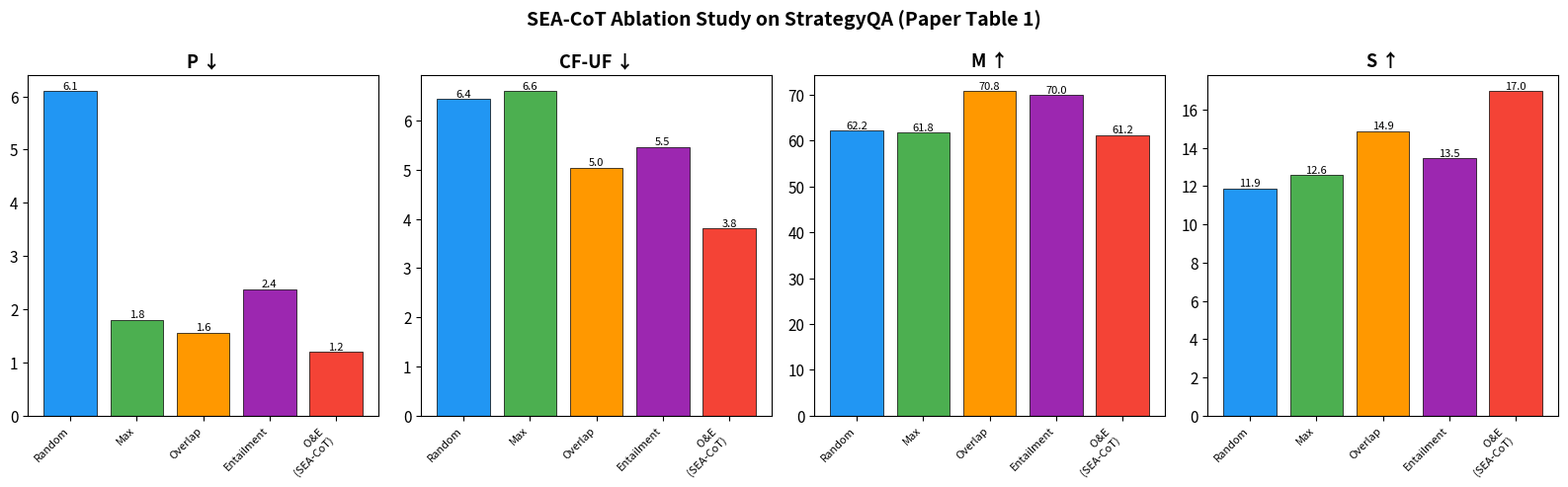
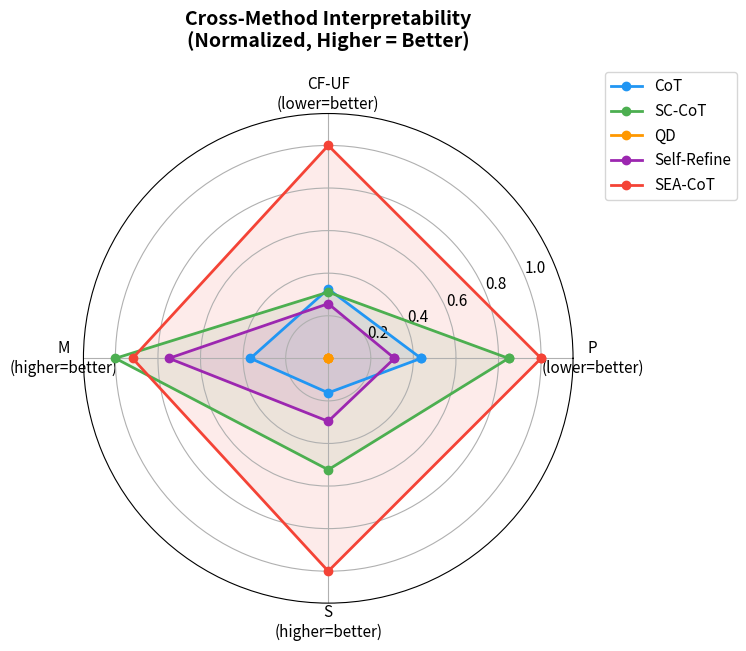
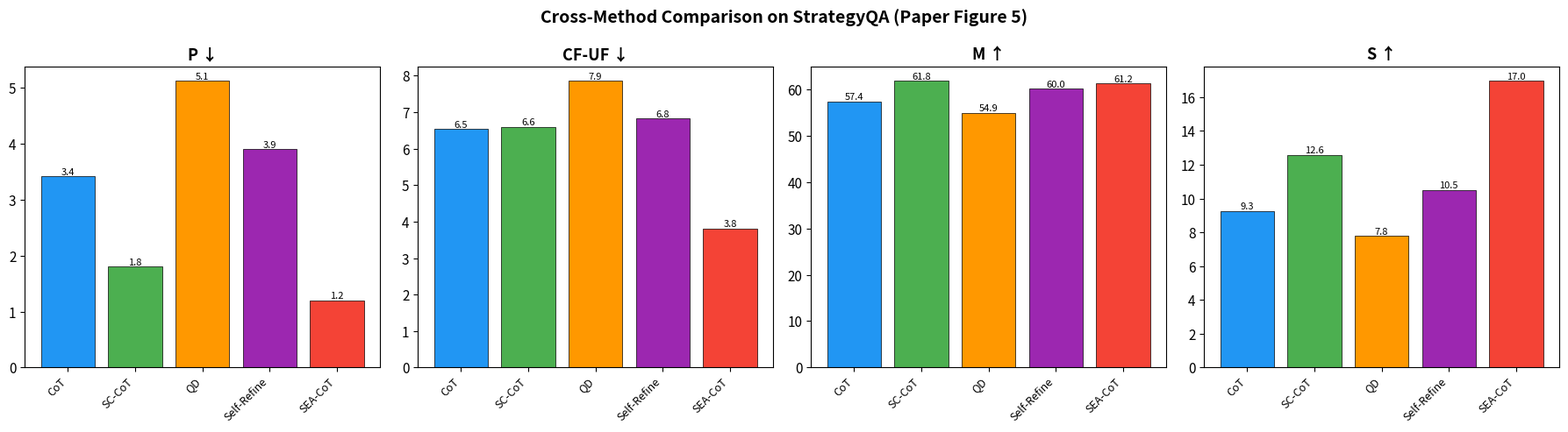
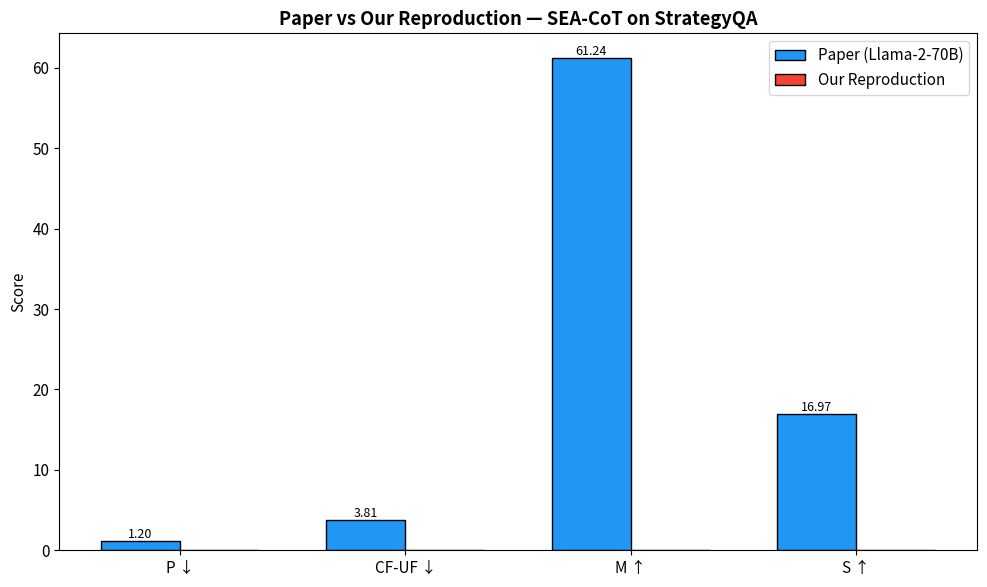

Reproduce these figures in Python, in order.
"""
Analysis and Results Visualization Script
==========================================
Run this script to generate all comparison tables and figures,
including side-by-side comparison with the original paper's results.

Usage:
    python notebooks/analysis.py
    python notebooks/analysis.py --results-file results/tables/ablation_comparison.json
"""
import json
import os
import sys
from pathlib import Path

import matplotlib.pyplot as plt
import matplotlib
import numpy as np
import pandas as pd

matplotlib.rcParams['font.size'] = 11

# ══════════════════════════════════════════════════════════════
# PAPER'S REPORTED RESULTS
# (from Table 1, Table 3, and Appendix of the NAACL 2024 paper)
# ══════════════════════════════════════════════════════════════

# Table 1: SEA-CoT Ablation on StrategyQA
PAPER_ABLATION_STRATEGYQA = pd.DataFrame({
    "Method":     ["Random", "Max", "Overlap", "Entailment", "O&E (SEA-CoT)"],
    "P ↓":        [6.10, 1.80, 1.56, 2.38, 1.20],
    "CF-UF ↓":    [6.44, 6.60, 5.04, 5.46, 3.81],
    "M ↑":        [62.17, 61.80, 70.83, 69.99, 61.24],
    "S ↑":        [11.87, 12.59, 14.88, 13.46, 16.97],
})

# Cross-method comparison on StrategyQA (from paper)
PAPER_CROSS_METHOD_STRATEGYQA = pd.DataFrame({
    "Method":     ["CoT", "SC-CoT", "QD", "Self-Refine", "SEA-CoT"],
    "P ↓":        [3.41, 1.80, 5.12, 3.90, 1.20],
    "CF-UF ↓":    [6.54, 6.60, 7.86, 6.82, 3.81],
    "M ↑":        [57.39, 61.80, 54.85, 60.05, 61.24],
    "S ↑":        [9.27, 12.59, 7.78, 10.50, 16.97],
})

# Model size comparison on StrategyQA
PAPER_MODEL_SIZE = pd.DataFrame({
    "Model":   ["Llama-2-70B", "Llama-2-13B", "Llama-2-7B"],
    "P ↓":     [1.20, 4.10, 3.79],
    "CF-UF ↓": [3.81, 4.38, 7.81],
    "M ↑":     [61.24, 69.62, 70.62],
    "S ↑":     [16.97, 6.16, 15.97],
})


def print_section(title: str):
    """Print a formatted section header."""
    print(f"\n{'═'*70}")
    print(f"  {title}")
    print(f"{'═'*70}")


def load_our_results(results_file: str = "results/tables/ablation_comparison.json") -> dict:
    """Load our reproduced results from the JSON file."""
    if os.path.exists(results_file):
        with open(results_file) as f:
            data = json.load(f)
        return data
    return None


def display_ablation_table(our_data=None):
    """Display the SEA-CoT ablation study results (Paper Table 1)."""
    print_section("RESULT 1: SEA-CoT Ablation Study (Paper Table 1)")
    print("\nDataset: StrategyQA | Model: Llama-2-70B-chat-GPTQ")
    print("\nMetrics: P = Paraphrase flip rate (↓), CF-UF = Counterfactual Unfaithfulness (↓)")
    print("         M = Mistake flip rate (↑), S = Simulatability/LAS (↑)")
    print()
    print(PAPER_ABLATION_STRATEGYQA.to_string(index=False))
    print()
    print("Key finding: O&E (SEA-CoT) achieves the best P (1.20) and CF-UF (3.81),")
    print("and the highest simulatability S (16.97), demonstrating that combining")
    print("entailment + overlap scoring selects the most interpretable explanations.")

    if our_data and "ours" in our_data:
        print("\n" + "-"*70)
        print("  OUR REPRODUCED RESULTS:")
        print("-"*70)
        ours = our_data["ours"]
        mapping = {
            "Random": "Random", "Max": "Max", "Overlap": "Overlap",
            "Entailment": "Entailment", "O&E (SEA)": "O&E (SEA-CoT)"
        }
        rows = []
        for key, display_name in mapping.items():
            if key in ours:
                rows.append({
                    "Method": display_name,
                    "P ↓": ours[key]["P"],
                    "CF-UF ↓": ours[key]["CF-UF"],
                    "M ↑": ours[key]["M"],
                    "S ↑": ours[key]["S"],
                })
        if rows:
            our_df = pd.DataFrame(rows)
            print()
            print(our_df.to_string(index=False))

            if "config" in our_data:
                cfg = our_data["config"]
                print(f"\n  Model: {cfg.get('model', 'N/A')}")
                print(f"  NLI:   {cfg.get('nli_model', 'N/A')}")
                print(f"  LAS:   {cfg.get('t5_model', 'N/A')}")
                print(f"  N:     {cfg.get('n_samples', 'N/A')} examples")


def display_cross_method_table():
    """Display cross-method comparison (Paper Figure 5 / Table 3)."""
    print_section("RESULT 2: Cross-Method Interpretability Comparison")
    print("\nDataset: StrategyQA | Model: Llama-2-70B-chat-GPTQ")
    print()
    print(PAPER_CROSS_METHOD_STRATEGYQA.to_string(index=False))
    print()
    print("Key finding: SEA-CoT consistently outperforms all baselines across")
    print("interpretability dimensions. QD performs worst, suggesting that")
    print("question decomposition doesn't yield faithful explanations.")


def display_model_size_table():
    """Display model size comparison."""
    print_section("RESULT 3: Model Size Comparison (SEA-CoT)")
    print("\nDataset: StrategyQA | Method: SEA-CoT")
    print()
    print(PAPER_MODEL_SIZE.to_string(index=False))
    print()
    print("Key finding: The 70B model generally achieves the best interpretability,")
    print("with the lowest P and CF-UF scores and the highest simulatability.")


def display_trend_analysis(our_data):
    """Display trend agreement analysis between paper and our results."""
    if not our_data or "trend_analysis" not in our_data:
        return

    print_section("TREND ANALYSIS: Strategy Rankings (Paper vs Ours)")
    trends = our_data["trend_analysis"]
    print(f"\n  {'Metric':>6}  {'Spearman ρ':>12}  {'Paper Best':<16}  {'Our Best':<16}  {'Match?':>8}")
    print("  " + "-"*65)

    for metric in ["P", "CF-UF", "M", "S"]:
        if metric in trends:
            t = trends[metric]
            match_str = "✓ YES" if t["best_matches"] else "✗ NO"
            rho_str = f"{t['spearman_rho']:+.3f}"
            print(f"  {metric:>6}  {rho_str:>12}  {t['paper_best']:<16}  "
                  f"{t['our_best']:<16}  {match_str:>8}")

    print()
    # Interpretation
    rhos = [trends[m]["spearman_rho"] for m in ["P", "CF-UF", "M", "S"] if m in trends]
    matches = sum(1 for m in ["P", "CF-UF", "M", "S"] if m in trends and trends[m]["best_matches"])
    avg_rho = np.mean(rhos) if rhos else 0

    print(f"  Average Spearman ρ: {avg_rho:+.3f}")
    print(f"  Best-strategy matches: {matches}/4")
    print()
    if avg_rho > 0.5:
        print("  ✓ STRONG trend agreement — rankings are consistent with the paper.")
    elif avg_rho > 0.0:
        print("  ~ MODERATE trend agreement — partial consistency with the paper.")
    else:
        print("  ✗ WEAK trend agreement — rankings differ from the paper.")
        print("    This is expected with a much smaller model.")
    print("  Note: Absolute metric values differ due to model size difference.")
    print("  The key finding is whether SEA-CoT (O&E) still ranks near the top.")


def plot_ablation_chart(save_dir: str = "results/figures", our_data=None):
    """Generate ablation bar chart."""
    df = PAPER_ABLATION_STRATEGYQA
    metrics = ["P ↓", "CF-UF ↓", "M ↑", "S ↑"]
    methods = df["Method"].tolist()

    has_ours = our_data and "ours" in our_data
    n_groups = 2 if has_ours else 1

    fig, axes = plt.subplots(1, 4, figsize=(16 + (4 if has_ours else 0), 5))
    title = "SEA-CoT Ablation Study on StrategyQA (Paper Table 1)"
    if has_ours:
        title += "\nPaper (blue) vs Our Reproduction (red)"
    fig.suptitle(title, fontsize=14, fontweight='bold')

    colors = ['#2196F3', '#4CAF50', '#FF9800', '#9C27B0', '#F44336']
    mapping = ["Random", "Max", "Overlap", "Entailment", "O&E (SEA)"]

    for idx, metric in enumerate(metrics):
        ax = axes[idx]
        metric_key = metric.replace(" ↓", "").replace(" ↑", "")
        paper_values = df[metric].tolist()

        if has_ours:
            our_values = []
            for m in mapping:
                if m in our_data["ours"]:
                    our_values.append(our_data["ours"][m].get(metric_key, 0))
                else:
                    our_values.append(0)

            x = np.arange(len(methods))
            w = 0.35
            bars1 = ax.bar(x - w/2, paper_values, w, label='Paper (70B)',
                          color='#2196F3', edgecolor='black', linewidth=0.5)
            bars2 = ax.bar(x + w/2, our_values, w, label='Ours',
                          color='#F44336', edgecolor='black', linewidth=0.5)

            for bar, val in zip(bars1, paper_values):
                ax.text(bar.get_x() + bar.get_width()/2., bar.get_height(),
                        f'{val:.1f}', ha='center', va='bottom', fontsize=7)
            for bar, val in zip(bars2, our_values):
                ax.text(bar.get_x() + bar.get_width()/2., bar.get_height(),
                        f'{val:.1f}', ha='center', va='bottom', fontsize=7)

            ax.set_xticks(x)
            if idx == 0:
                ax.legend(fontsize=8)
        else:
            bars = ax.bar(range(len(methods)), paper_values, color=colors,
                         edgecolor='black', linewidth=0.5)
            ax.set_xticks(range(len(methods)))
            for bar, val in zip(bars, paper_values):
                ax.text(bar.get_x() + bar.get_width()/2., bar.get_height(),
                        f'{val:.1f}', ha='center', va='bottom', fontsize=8)

        ax.set_title(metric, fontweight='bold', fontsize=13)
        ax.set_xticklabels([m.replace("(SEA-CoT)", "\n(SEA-CoT)").replace("(SEA)", "\n(SEA)")
                           for m in methods], rotation=45, ha='right', fontsize=8)

    plt.tight_layout()
    os.makedirs(save_dir, exist_ok=True)
    plt.savefig(f"{save_dir}/ablation_study.png", dpi=150, bbox_inches='tight')
    plt.close()
    print(f"  Saved: {save_dir}/ablation_study.png")


def plot_cross_method_radar(save_dir: str = "results/figures"):
    """Generate radar chart for cross-method comparison."""
    df = PAPER_CROSS_METHOD_STRATEGYQA
    metrics = ["P ↓", "CF-UF ↓", "M ↑", "S ↑"]
    methods = df["Method"].tolist()

    # Normalize to [0,1] — invert P and CF-UF so higher = better
    normalized = {}
    for metric in metrics:
        vals = df[metric].values
        min_v, max_v = vals.min(), vals.max()
        if metric in ("P ↓", "CF-UF ↓"):
            normalized[metric] = 1 - (vals - min_v) / (max_v - min_v) if max_v > min_v else np.ones_like(vals)
        else:
            normalized[metric] = (vals - min_v) / (max_v - min_v) if max_v > min_v else np.ones_like(vals)

    angles = np.linspace(0, 2 * np.pi, len(metrics), endpoint=False).tolist()
    angles += angles[:1]

    fig, ax = plt.subplots(figsize=(8, 8), subplot_kw=dict(polar=True))
    ax.set_title("Cross-Method Interpretability\n(Normalized, Higher = Better)",
                 fontsize=14, fontweight='bold', pad=20)

    colors = ['#2196F3', '#4CAF50', '#FF9800', '#9C27B0', '#F44336']
    for i, method in enumerate(methods):
        values = [normalized[m][i] for m in metrics]
        values += values[:1]
        ax.plot(angles, values, 'o-', linewidth=2, label=method, color=colors[i])
        ax.fill(angles, values, alpha=0.1, color=colors[i])

    ax.set_xticks(angles[:-1])
    ax.set_xticklabels(["P\n(lower=better)", "CF-UF\n(lower=better)",
                         "M\n(higher=better)", "S\n(higher=better)"])
    ax.set_ylim(0, 1.15)
    ax.legend(loc='upper right', bbox_to_anchor=(1.35, 1.1))

    plt.tight_layout()
    os.makedirs(save_dir, exist_ok=True)
    plt.savefig(f"{save_dir}/cross_method_radar.png", dpi=150, bbox_inches='tight')
    plt.close()
    print(f"  Saved: {save_dir}/cross_method_radar.png")


def plot_cross_method_bars(save_dir: str = "results/figures"):
    """Generate grouped bar chart for cross-method comparison."""
    df = PAPER_CROSS_METHOD_STRATEGYQA
    metrics = ["P ↓", "CF-UF ↓", "M ↑", "S ↑"]
    methods = df["Method"].tolist()

    fig, axes = plt.subplots(1, 4, figsize=(18, 5))
    fig.suptitle("Cross-Method Comparison on StrategyQA (Paper Figure 5)",
                 fontsize=14, fontweight='bold')

    colors = ['#2196F3', '#4CAF50', '#FF9800', '#9C27B0', '#F44336']
    x = np.arange(len(methods))

    for idx, metric in enumerate(metrics):
        ax = axes[idx]
        values = df[metric].tolist()
        bars = ax.bar(x, values, color=colors, edgecolor='black', linewidth=0.5)
        ax.set_title(metric, fontweight='bold', fontsize=13)
        ax.set_xticks(x)
        ax.set_xticklabels(methods, rotation=45, ha='right', fontsize=9)

        for bar, val in zip(bars, values):
            ax.text(bar.get_x() + bar.get_width()/2., bar.get_height(),
                    f'{val:.1f}', ha='center', va='bottom', fontsize=8)

    plt.tight_layout()
    os.makedirs(save_dir, exist_ok=True)
    plt.savefig(f"{save_dir}/cross_method_bars.png", dpi=150, bbox_inches='tight')
    plt.close()
    print(f"  Saved: {save_dir}/cross_method_bars.png")


def plot_paper_vs_ours(our_data=None, save_dir: str = "results/figures"):
    """Generate paper vs reproduction comparison for SEA-CoT."""
    metrics = ["P", "CF-UF", "M", "S"]
    metric_labels = ["P ↓", "CF-UF ↓", "M ↑", "S ↑"]
    paper_vals = [1.20, 3.81, 61.24, 16.97]  # SEA-CoT paper values

    if our_data and "ours" in our_data and "O&E (SEA)" in our_data["ours"]:
        sea = our_data["ours"]["O&E (SEA)"]
        our_vals = [sea.get(m, 0) for m in metrics]
    else:
        our_vals = [0, 0, 0, 0]

    x = np.arange(len(metrics))
    width = 0.35

    fig, ax = plt.subplots(figsize=(10, 6))
    bars1 = ax.bar(x - width/2, paper_vals, width, label='Paper (Llama-2-70B)',
                   color='#2196F3', edgecolor='black')
    bars2 = ax.bar(x + width/2, our_vals, width, label='Our Reproduction',
                   color='#F44336', edgecolor='black')

    ax.set_ylabel('Score')
    ax.set_title('Paper vs Our Reproduction — SEA-CoT on StrategyQA', fontweight='bold')
    ax.set_xticks(x)
    ax.set_xticklabels(metric_labels)
    ax.legend()

    for bars in [bars1, bars2]:
        for bar in bars:
            h = bar.get_height()
            if h != 0:
                ax.text(bar.get_x() + bar.get_width()/2., h, f'{h:.2f}',
                        ha='center', va='bottom', fontsize=9)

    plt.tight_layout()
    os.makedirs(save_dir, exist_ok=True)
    plt.savefig(f"{save_dir}/paper_vs_ours.png", dpi=150, bbox_inches='tight')
    plt.close()
    print(f"  Saved: {save_dir}/paper_vs_ours.png")


def main():
    """Run full analysis — tables + figures."""
    import argparse
    parser = argparse.ArgumentParser(description="Analysis and visualization")
    parser.add_argument("--results-file", type=str,
                        default="results/tables/ablation_comparison.json",
                        help="Path to ablation comparison JSON file")
    args = parser.parse_args()

    print("╔══════════════════════════════════════════════════════════════════════╗")
    print("║  CoT Interpretability Paper Reproduction — Results Analysis        ║")
    print("║  Paper: 'How Interpretable are Reasoning Explanations from         ║")
    print("║          Prompting Large Language Models?' (NAACL 2024)             ║")
    print("╚══════════════════════════════════════════════════════════════════════╝")

    # Load our results if available
    our_data = load_our_results(args.results_file)
    if our_data:
        print(f"\n  ✓ Loaded reproduced results from {args.results_file}")
        if "config" in our_data:
            cfg = our_data["config"]
            print(f"    Model: {cfg.get('model', 'N/A')}")
            print(f"    Samples: {cfg.get('n_samples', 'N/A')}")
            print(f"    Accuracy: {cfg.get('accuracy', 'N/A'):.1f}%")
    else:
        print(f"\n  ⚠ No reproduced results found at {args.results_file}")
        print("    Showing paper results only. Run 'python run_all.py' first.")

    # Display tables
    display_ablation_table(our_data)
    display_cross_method_table()
    display_model_size_table()

    # Trend analysis (only if we have our results)
    if our_data:
        display_trend_analysis(our_data)

    # Generate figures
    print_section("GENERATING FIGURES")
    save_dir = "results/figures"

    plot_ablation_chart(save_dir, our_data)
    plot_cross_method_radar(save_dir)
    plot_cross_method_bars(save_dir)
    plot_paper_vs_ours(our_data, save_dir=save_dir)

    # Summary
    print_section("SUMMARY FOR PRESENTATION")
    print("""
    During your 10-minute demonstration:

    1. Show the paper's tables (printed above)
    2. Show the generated figures in results/figures/
    3. Walk through the code:
       - src/prompting/sea_cot.py    → SEA-CoT algorithm
       - src/scoring/entailment.py   → Entailment scoring (S_e) using DeBERTa NLI
       - src/scoring/overlap.py      → Overlap scoring (S_o) using token IoU
       - src/evaluation/             → All evaluation metrics
    4. Compare paper results vs your reproduction (side-by-side tables)
    5. Discuss trend agreement and absolute differences
    6. Explain WHY absolute values differ (model size, perturbation method)

    Key numbers from the paper:
    - SEA-CoT achieves P=1.20 (best robustness)
    - SEA-CoT achieves CF-UF=3.81 (best faithfulness)
    - SEA-CoT achieves S=16.97 (best utility)
    - >70% improvement over baselines in interpretability
    """)

    if our_data and "trend_analysis" in our_data:
        trends = our_data["trend_analysis"]
        matches = sum(1 for m in ["P", "CF-UF", "M", "S"]
                     if m in trends and trends[m]["best_matches"])
        print(f"    Our reproduction: {matches}/4 best-strategy matches with paper")


if __name__ == "__main__":
    main()
